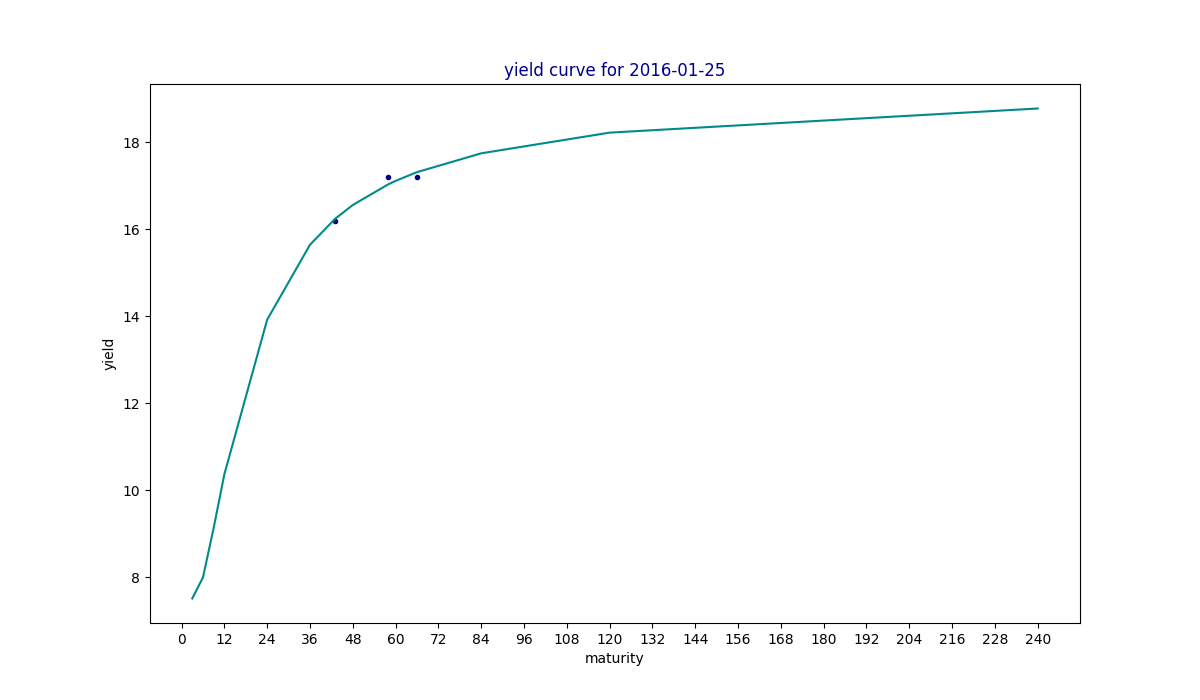

Values plotted in this chart, from the file beside it:
maturity, yield, estimated
3, , 7.509
6, , 7.995
9, , 9.135
12, , 10.37
24, , 13.92
36, , 15.65
43, 16.2, 16.24
48, , 16.56
58, 17.2, 17.04
60, , 17.12
66, 17.2, 17.32
84, , 17.75
120, , 18.23
240, , 18.78
